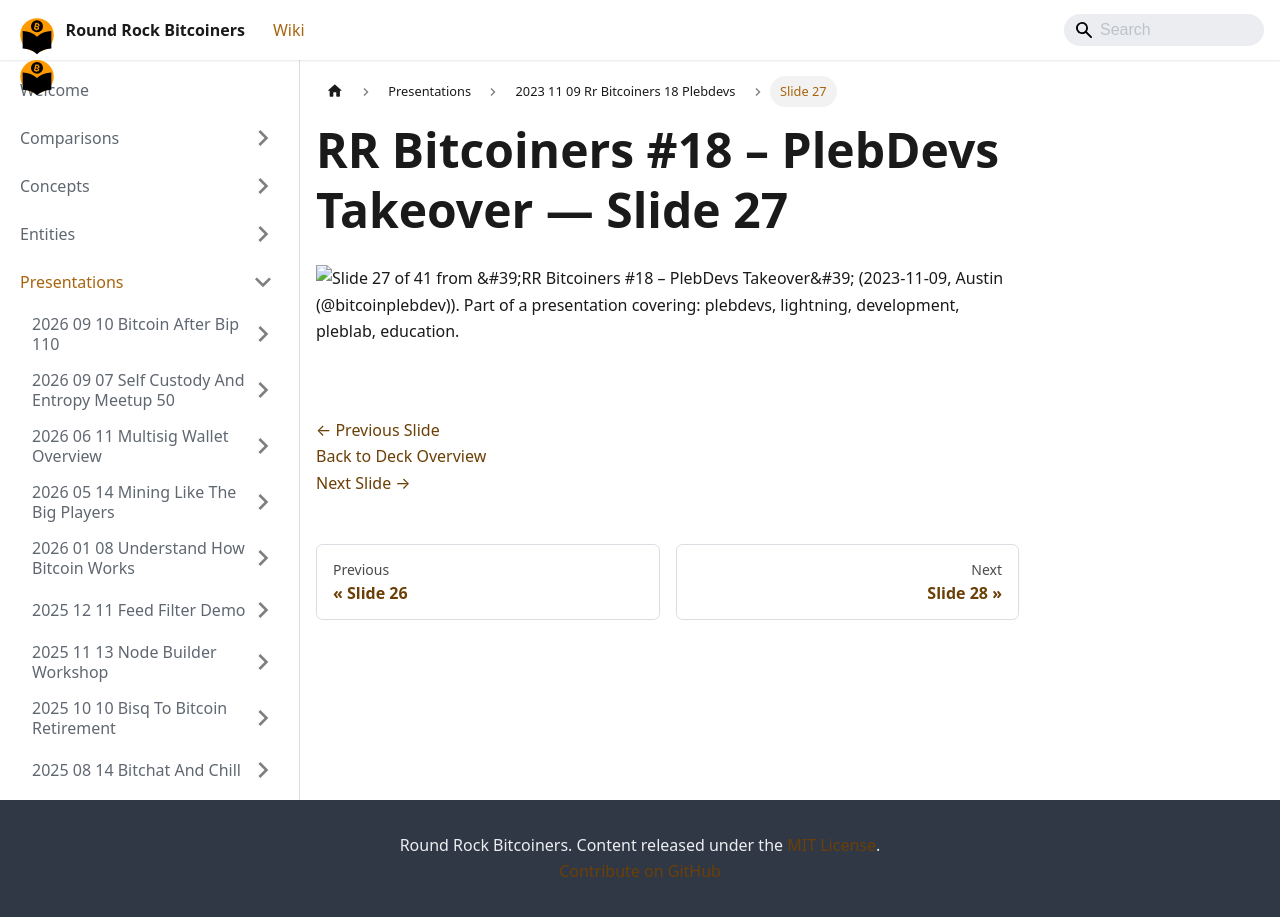

repository: jason-me/rrbtc-wiki · page: presentations/2023-11-09-rr-bitcoiners-18-plebdevs/slide-027/index.html · generator: docusaurus

---
title: "Slide 27 of 41 - RR Bitcoiners #18 – PlebDevs Takeover"
sidebar_label: "Slide 27"
pagination_next: "presentations/2023-11-09-rr-bitcoiners-18-plebdevs/slide-028"
pagination_prev: "presentations/2023-11-09-rr-bitcoiners-18-plebdevs/slide-026"
---

# RR Bitcoiners #18 – PlebDevs Takeover — Slide 27

![Slide 27 of 41 from 'RR Bitcoiners #18 – PlebDevs Takeover' (2023-11-09, Austin (@bitcoinplebdev)). Part of a presentation covering: plebdevs, lightning, development, pleblab, education.](/img/slides/2023-11-09-rr-bitcoiners-18-plebdevs/slide_026.jpg)

<br/>
<br/>

[← Previous Slide](/presentations/2023-11-09-rr-bitcoiners-18-plebdevs/slide-026)  
[Back to Deck Overview](/presentations/2023-11-09-rr-bitcoiners-18-plebdevs/)  
[Next Slide →](/presentations/2023-11-09-rr-bitcoiners-18-plebdevs/slide-028)
